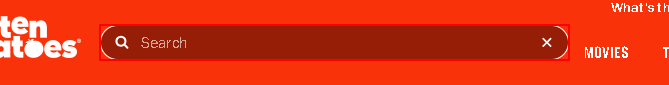
Task: Robotic Enterprise Framework
Workflow: InitAllApplications

Step 1: Find Element - Barra de pesquisa on the text box
